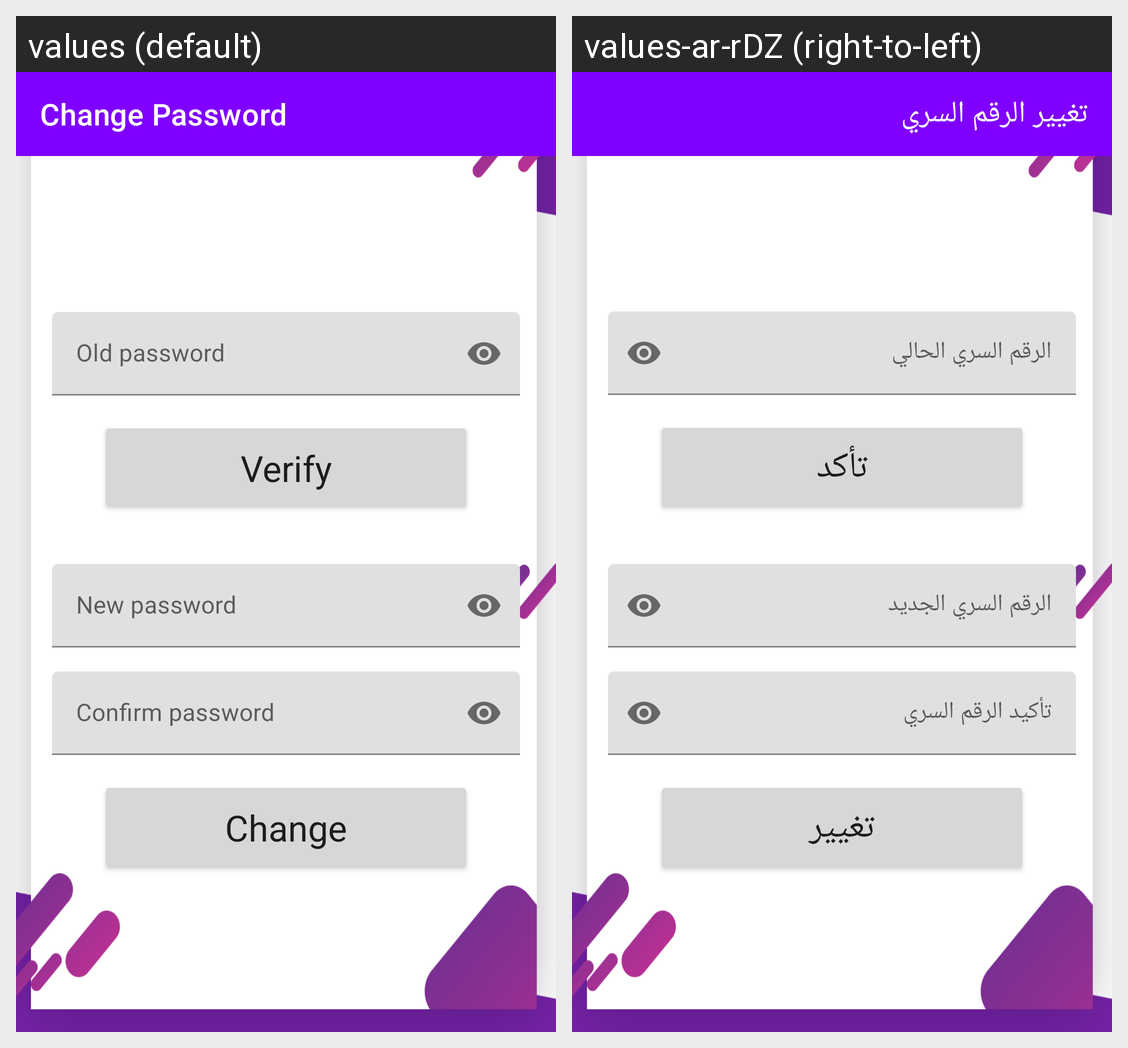

This grid shows one Android layout under two languages. Give, for every string resource on the screen, its name, the default text and each shown locale's text.
Android screen res/layout/activity_change_password.xml rendered under 2 locales, left to right: values (default), values-ar-rDZ (right-to-left). Device: Nexus 5 (rendered at 1080×1920; each locale shown at half size, 540×960, under a caption strip naming it); theme AppTheme.
Strings drawn on this screen, with the default value and each locale's value (text and hints the layout hard-codes, and strings that could not be matched under every locale, appear in the picture but are not listed):

changepassword
  values: Change Password
  values-ar-rDZ: تغيير الرقم السري

oldpassword
  values: Old password
  values-ar-rDZ: الرقم السري الحالي

verify
  values: Verify
  values-ar-rDZ: تأكد

newpassword
  values: New password
  values-ar-rDZ: الرقم السري الجديد

confirmpass
  values: Confirm password
  values-ar-rDZ: تأكيد الرقم السري

change
  values: Change
  values-ar-rDZ: تغيير
